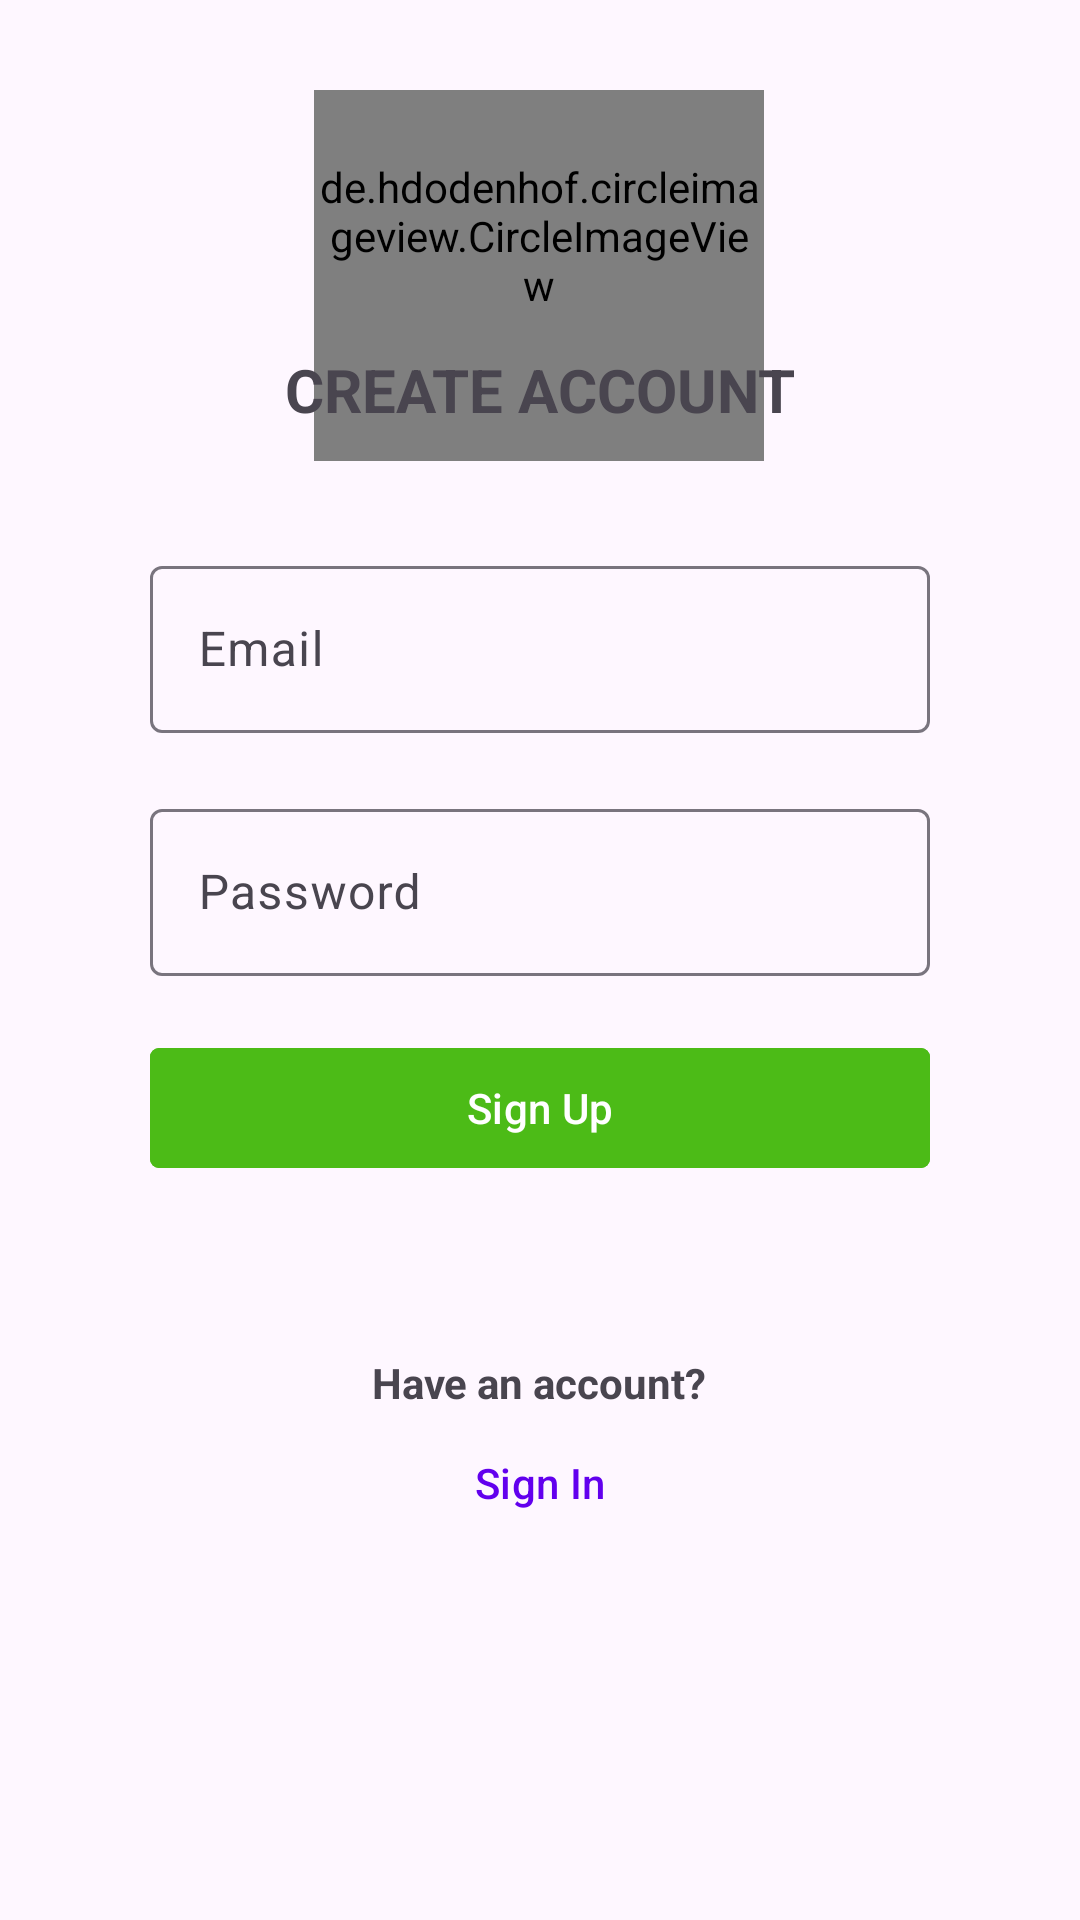

Here is an Android app screen rendered from its layout file. Give the layout XML and the strings, colors and styles it references.
<!-- AndroidManifest.xml: application theme Theme.Zuri -->
<!-- res/layout/activity_signup.xml -->
<?xml version="1.0" encoding="utf-8"?>
<androidx.constraintlayout.widget.ConstraintLayout xmlns:android="http://schemas.android.com/apk/res/android"
    xmlns:app="http://schemas.android.com/apk/res-auto"
    xmlns:tools="http://schemas.android.com/tools"
    android:layout_width="match_parent"
    android:layout_height="match_parent"
    android:orientation="vertical"
    android:padding="30dp"
    tools:context=".signupActivity">


    <de.hdodenhof.circleimageview.CircleImageView
        android:layout_width="150dp"
        android:layout_height="150dp"
        android:layout_gravity="center"
        android:src="@drawable/imgzuribinlogo"
        app:civ_border_width="4dp"
        app:civ_border_color="@color/kellyGreen"
        app:layout_constraintBottom_toTopOf="@+id/textView"
        app:layout_constraintEnd_toEndOf="@+id/textView"
        app:layout_constraintHorizontal_bias="0.478"
        app:layout_constraintStart_toStartOf="@+id/textView"
        app:layout_constraintTop_toTopOf="parent"
        app:layout_constraintVertical_bias="0.419" />

    <TextView
        android:id="@+id/textView"
        android:layout_width="wrap_content"
        android:layout_height="wrap_content"
        android:layout_gravity="center"
        android:layout_marginBottom="20dp"
        android:text="CREATE ACCOUNT"
        android:textSize="20sp"
        android:textStyle="bold"
        app:layout_constraintBottom_toTopOf="@+id/signupComponents"
        app:layout_constraintEnd_toEndOf="@+id/signupComponents"
        app:layout_constraintStart_toStartOf="@+id/signupComponents" />

    <LinearLayout
        android:id="@+id/signupComponents"
        android:layout_width="match_parent"
        android:layout_height="wrap_content"
        android:orientation="vertical"
        android:padding="20dp"
        app:layout_constraintBottom_toBottomOf="parent"
        app:layout_constraintEnd_toEndOf="parent"
        app:layout_constraintHorizontal_bias="0.733"
        app:layout_constraintStart_toStartOf="parent"
        app:layout_constraintTop_toTopOf="parent"
        app:layout_constraintVertical_bias="0.651">

        <com.google.android.material.textfield.TextInputLayout
            style="@style/Widget.Material3.TextInputLayout.OutlinedBox"
            android:layout_width="match_parent"
            android:layout_height="wrap_content"
            app:startIconDrawable="@drawable/ic_baseline_email_24">

            <EditText
                android:id="@+id/signupEmailEdtxt"
                android:layout_width="match_parent"
                android:layout_height="wrap_content"
                android:hint="Email"
                android:inputType="textEmailAddress" />
        </com.google.android.material.textfield.TextInputLayout>

        <com.google.android.material.textfield.TextInputLayout
            style="@style/Widget.Material3.TextInputLayout.OutlinedBox"
            android:layout_width="match_parent"
            android:layout_height="wrap_content"
            android:layout_marginTop="20dp"
            app:startIconDrawable="@drawable/ic_baseline_lock_24">

            <EditText
                android:id="@+id/signupPassEdtxt"
                android:layout_width="match_parent"
                android:layout_height="wrap_content"
                android:hint="Password"
                android:inputType="textPassword" />
        </com.google.android.material.textfield.TextInputLayout>

        <com.google.android.material.button.MaterialButton
            android:id="@+id/signupBtn"
            android:layout_width="match_parent"
            android:layout_height="wrap_content"
            android:layout_marginTop="20dp"
            android:backgroundTint="@color/kellyGreen"
            android:text="Sign Up"
            app:cornerRadius="3dp" />

        <ProgressBar
            android:id="@+id/sinupProgressBar"
            android:layout_width="wrap_content"
            android:layout_height="wrap_content"
            android:layout_gravity="center"
            android:visibility="invisible" />

        <TextView
            android:layout_width="wrap_content"
            android:layout_height="wrap_content"
            android:layout_gravity="center"
            android:layout_marginTop="10dp"
            android:text="Have an account?"
            android:textStyle="bold" />

        <com.google.android.material.button.MaterialButton
            android:id="@+id/tvsigninBtn"
            style="@style/Widget.Material3.Button.TextButton"
            android:layout_width="wrap_content"
            android:layout_height="wrap_content"
            android:layout_gravity="center"
            android:text="Sign In" />

    </LinearLayout>




</androidx.constraintlayout.widget.ConstraintLayout>
<!-- resources referenced by this layout -->
<resources>
  <color name="kellyGreen">#4CBB17</color>
  <!-- drawable imgzuribinlogo: png bitmap (drawable-v24, 13153 bytes) -->
  <style name="Theme.Zuri" parent="Theme.Material3.DayNight.NoActionBar">
          
          <item name="colorPrimary">@color/purple_500</item>
          <item name="colorPrimaryVariant">@color/purple_700</item>
          <item name="colorOnPrimary">@color/white</item>
          
          <item name="colorSecondary">@color/teal_200</item>
          <item name="colorSecondaryVariant">@color/teal_700</item>
          <item name="colorOnSecondary">@color/black</item>
          
          <item name="android:statusBarColor" tools:targetApi="l">?attr/colorPrimaryVariant</item>
          
      </style>
  <color name="purple_500">#FF6200EE</color>
  <color name="purple_700">#FF3700B3</color>
  <color name="white">#FFFFFFFF</color>
  <color name="teal_200">#FF03DAC5</color>
  <color name="teal_700">#FF018786</color>
  <color name="black">#FF000000</color>
</resources>
